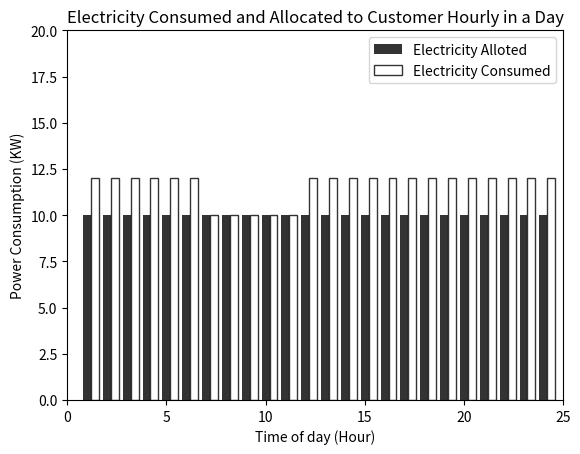
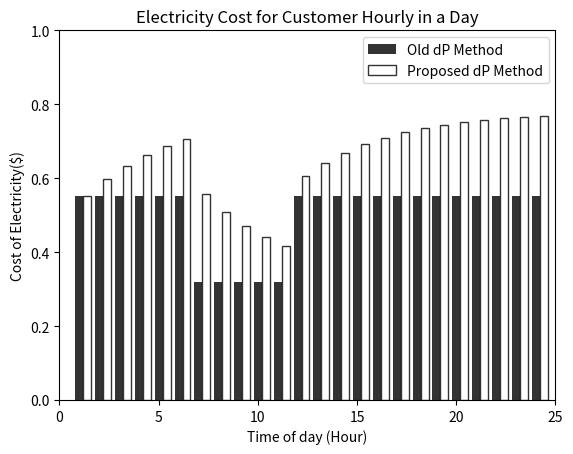

Write Python code to recreate these figures, in order.

# coding: utf-8

# In[31]:


import numpy as np
import matplotlib.pyplot as plt
import random



# In[32]:


def drawplot(A,B,xmin,xmax,ymin,ymax,Alabel,Blabel,xlab,ylab,titleval):
    plt.figure()
    index = np.array(range(xmin+1,xmax))
    bar_width = 0.4
    opacity = 0.8

    rects1 = plt.bar(index, A, bar_width,
                     alpha=opacity,
                     color='black',
                     label=Alabel)

    rects2 = plt.bar(index + bar_width, B, bar_width,
                     alpha=opacity,
                     color='w',edgecolor='black',
                     label=Blabel)

    plt.xlabel(xlab)
    plt.ylabel(ylab)
    plt.title(titleval)
    #plt.xticks(index + bar_width, (np.array(range(1,hours+1))))
    plt.ylim(ymin,ymax)
    plt.xlim(xmin,xmax)
    plt.legend()



    #plt.tight_layout()
    plt.show()


# In[33]:


def estimatesimpleprice(allotedval,usageval):
    c1h=10
    c2h=18
    #allotedval=allotedval/maxlevel
    #usageval=usageval/maxlevel
    
    if(usageval<=allotedval):
        cost=c1h*usageval
    else:
        cost=allotedval*c1h+c2h*(usageval-allotedval)**2
    return cost
        
    


# In[34]:


def estimatemyprice(allotedval,usageval):
    c1h=10
    c2h=18
    global bi
    k=int((usageval-1)/allotedval)
    
    
    if(usageval<=allotedval):
        cost=c1h*usageval*(1+bi)
        
    else:
        cost=allotedval*c1h+c2h*(1+bi)*(usageval-allotedval)**2
        
    bi=0.8*bi+0.2*k
    return cost


# In[37]:


bi=0
hours=24
alloted=np.array(random.sample(range(50, 100), hours))
usage=np.array(random.sample(range(50, 100), hours))
alloted=[10,10,10,10,10,10,10,10,10,10,10,10,10,10,10,10,10,10,10,10,10,10,10,10]
usage=[12,12,12,12,12,12,10,10,10,10,10,12,12,12,12,12,12,12,12,12,12,12,12,12]
cost=[]
cost2=[]



for i in range(0,hours):
    costval=estimatesimpleprice(alloted[i],usage[i])
    cost+=([costval])
    costval2=estimatemyprice(alloted[i],usage[i])
    cost2+=([costval2])




Alabel='Electricity Alloted'
Blabel='Electricity Consumed'
xlab='Time of day (Hour)'
ylab='Power Consumption (KW)'
titleval='Electricity Consumed and Allocated to Customer Hourly in a Day'

drawplot(alloted,usage,0,25,0,20,Alabel,Blabel,xlab,ylab,titleval)

Alabel='Old dP Method'
Blabel='Proposed dP Method'
xlab='Time of day (Hour)'
ylab='Cost of Electricity($)'
titleval='Electricity Cost for Customer Hourly in a Day'

maxval=1.3*max(max(cost),max(cost2))

cost=[x / maxval for x in cost]
cost2=[x / maxval for x in cost2]

print(cost)

drawplot(cost,cost2,0,25,0,1,Alabel,Blabel,xlab,ylab,titleval)
#drawplot(alloted,usage,0,25,0,120,Alabel,Blabel,xlab,ylab,titleval)


    

